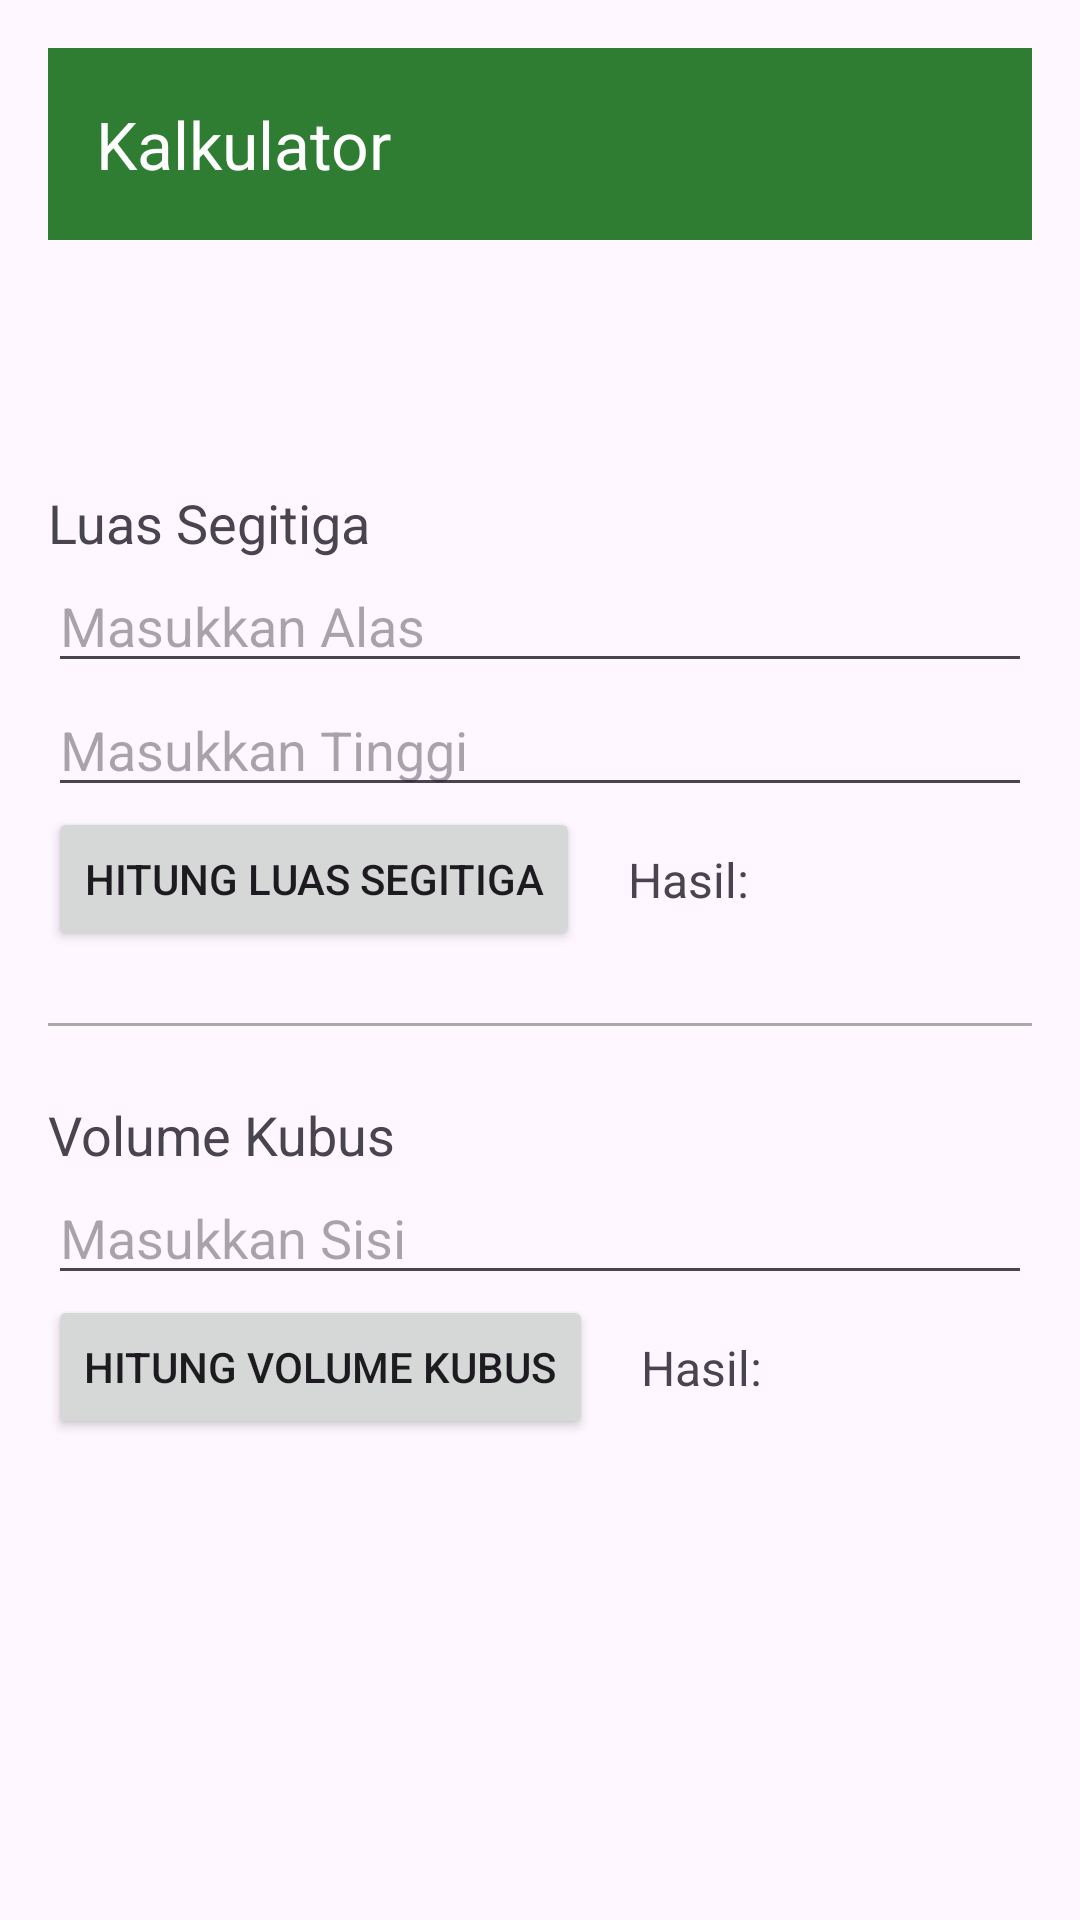

Layout XML and referenced resources for this Android screen:
<!-- AndroidManifest.xml: application theme Theme.Givo_summer -->
<!-- res/layout/activity_bangun_datar.xml -->
<?xml version="1.0" encoding="utf-8"?>
<androidx.constraintlayout.widget.ConstraintLayout xmlns:android="http://schemas.android.com/apk/res/android"
    xmlns:app="http://schemas.android.com/apk/res-auto"
    xmlns:tools="http://schemas.android.com/tools"
    android:layout_width="match_parent"
    android:layout_height="match_parent"
    android:padding="16dp"
    tools:context=".pertemuan_2.BangunDatarActivity">

    <androidx.appcompat.widget.Toolbar
        android:id="@+id/toolbar"
        android:layout_width="match_parent"
        android:layout_height="?attr/actionBarSize"
        android:background="@color/primary_green"
        android:theme="@style/ThemeOverlay.AppCompat.Dark.ActionBar"
        app:layout_constraintTop_toTopOf="parent"
        app:title="Kalkulator" />

    
    <TextView
        android:id="@+id/tv_title"
        android:layout_width="wrap_content"
        android:layout_height="wrap_content"
        android:layout_marginTop="16dp"
        android:textSize="20sp"
        android:textStyle="bold"
        app:layout_constraintEnd_toEndOf="parent"
        app:layout_constraintStart_toStartOf="parent"
        app:layout_constraintTop_toBottomOf="@id/toolbar"
        tools:text="Judul Halaman" />

    <TextView
        android:id="@+id/tv_desc"
        android:layout_width="wrap_content"
        android:layout_height="wrap_content"
        android:layout_marginTop="4dp"
        android:textColor="@color/text_secondary"
        app:layout_constraintEnd_toEndOf="parent"
        app:layout_constraintStart_toStartOf="parent"
        app:layout_constraintTop_toBottomOf="@id/tv_title"
        tools:text="Deskripsi halaman" />

    
    <TextView
        android:id="@+id/tv_label_segitiga"
        android:layout_width="wrap_content"
        android:layout_height="wrap_content"
        android:layout_marginTop="16dp"
        android:text="Luas Segitiga"
        android:textSize="18sp"
        app:layout_constraintStart_toStartOf="parent"
        app:layout_constraintTop_toBottomOf="@id/tv_desc" />

    <EditText
        android:id="@+id/et_alas"
        android:layout_width="0dp"
        android:layout_height="wrap_content"
        android:hint="Masukkan Alas"
        android:inputType="numberDecimal"
        app:layout_constraintEnd_toEndOf="parent"
        app:layout_constraintStart_toStartOf="parent"
        app:layout_constraintTop_toBottomOf="@id/tv_label_segitiga" />

    <EditText
        android:id="@+id/et_tinggi"
        android:layout_width="0dp"
        android:layout_height="wrap_content"
        android:hint="Masukkan Tinggi"
        android:inputType="numberDecimal"
        app:layout_constraintEnd_toEndOf="parent"
        app:layout_constraintStart_toStartOf="parent"
        app:layout_constraintTop_toBottomOf="@id/et_alas" />

    <Button
        android:id="@+id/btn_hitung_segitiga"
        android:layout_width="wrap_content"
        android:layout_height="wrap_content"
        android:text="Hitung Luas Segitiga"
        app:layout_constraintStart_toStartOf="parent"
        app:layout_constraintTop_toBottomOf="@id/et_tinggi" />

    <TextView
        android:id="@+id/tv_hasil_segitiga"
        android:layout_width="wrap_content"
        android:layout_height="wrap_content"
        android:layout_marginStart="16dp"
        android:text="Hasil: "
        android:textSize="16sp"
        app:layout_constraintBottom_toBottomOf="@id/btn_hitung_segitiga"
        app:layout_constraintStart_toEndOf="@id/btn_hitung_segitiga"
        app:layout_constraintTop_toTopOf="@id/btn_hitung_segitiga" />

    
    <View
        android:id="@+id/divider"
        android:layout_width="match_parent"
        android:layout_height="1dp"
        android:layout_marginTop="24dp"
        android:background="@android:color/darker_gray"
        app:layout_constraintTop_toBottomOf="@id/btn_hitung_segitiga" />

    
    <TextView
        android:id="@+id/tv_label_kubus"
        android:layout_width="wrap_content"
        android:layout_height="wrap_content"
        android:layout_marginTop="24dp"
        android:text="Volume Kubus"
        android:textSize="18sp"
        app:layout_constraintStart_toStartOf="parent"
        app:layout_constraintTop_toBottomOf="@id/divider" />

    <EditText
        android:id="@+id/et_sisi"
        android:layout_width="0dp"
        android:layout_height="wrap_content"
        android:hint="Masukkan Sisi"
        android:inputType="numberDecimal"
        app:layout_constraintEnd_toEndOf="parent"
        app:layout_constraintStart_toStartOf="parent"
        app:layout_constraintTop_toBottomOf="@id/tv_label_kubus" />

    <Button
        android:id="@+id/btn_hitung_kubus"
        android:layout_width="wrap_content"
        android:layout_height="wrap_content"
        android:text="Hitung Volume Kubus"
        app:layout_constraintStart_toStartOf="parent"
        app:layout_constraintTop_toBottomOf="@id/et_sisi" />

    <TextView
        android:id="@+id/tv_hasil_kubus"
        android:layout_width="wrap_content"
        android:layout_height="wrap_content"
        android:layout_marginStart="16dp"
        android:text="Hasil: "
        android:textSize="16sp"
        app:layout_constraintBottom_toBottomOf="@id/btn_hitung_kubus"
        app:layout_constraintStart_toEndOf="@id/btn_hitung_kubus"
        app:layout_constraintTop_toTopOf="@id/btn_hitung_kubus" />

</androidx.constraintlayout.widget.ConstraintLayout>
<!-- resources referenced by this layout -->
<resources>
  <color name="primary_green">#2E7D32</color>
  <color name="text_secondary">#8A8A8A</color>
  <style name="Theme.Givo_summer" parent="Base.Theme.Givo_summer" />
  <style name="Base.Theme.Givo_summer" parent="Theme.Material3.DayNight.NoActionBar">
          
          
      </style>
</resources>
